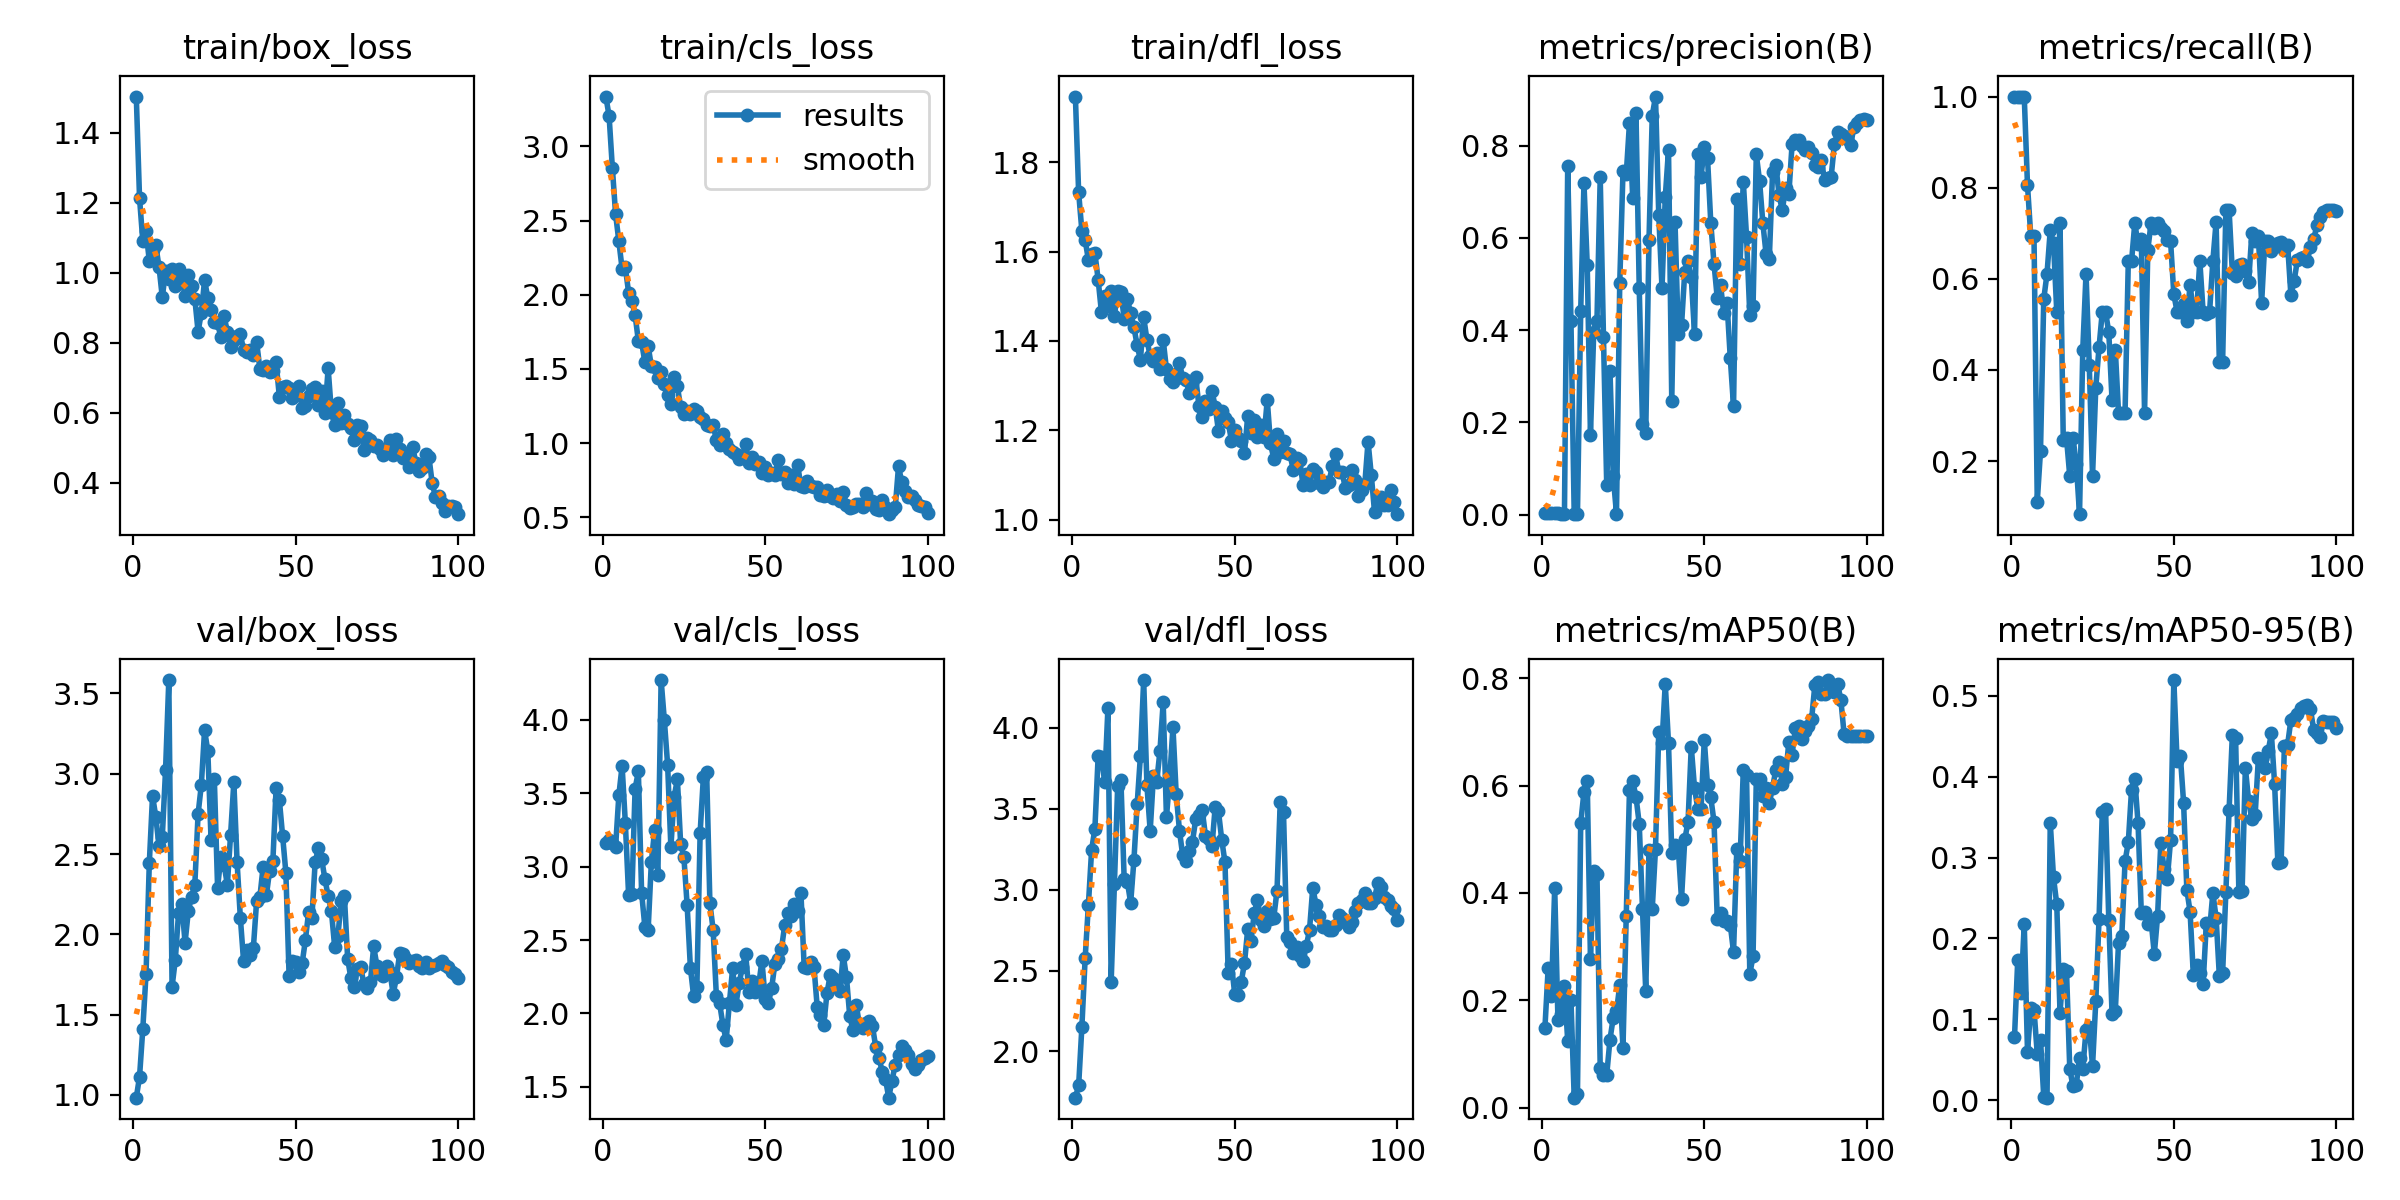

The data file committed next to this chart (first rows):
epoch, time, train/box_loss, train/cls_loss, train/dfl_loss, metrics/precision(B), metrics/recall(B), metrics/mAP50(B), metrics/mAP50-95(B), val/box_loss, val/cls_loss, val/dfl_loss, lr/pg0, lr/pg1, lr/pg2
1, 2.478, 1.503, 3.336, 1.947, 0.00326, 1, 0.1494, 0.07772, 0.983, 3.16, 1.714, 7.145e-05, 7.145e-05, 7.145e-05
2, 4.318, 1.213, 3.205, 1.733, 0.00335, 1, 0.261, 0.1734, 1.114, 3.182, 1.789, 0.0001556, 0.0001556, 0.0001556
3, 6.773, 1.091, 2.857, 1.646, 0.0038, 1, 0.2085, 0.1331, 1.41, 3.161, 2.154, 0.0002381, 0.0002381, 0.0002381
4, 9.491, 1.118, 2.544, 1.626, 0.00376, 1, 0.41, 0.218, 1.754, 3.134, 2.575, 0.0003189, 0.0003189, 0.0003189
5, 11.58, 1.034, 2.361, 1.581, 0.00279, 0.8056, 0.1634, 0.05964, 2.442, 3.486, 2.906, 0.000398, 0.000398, 0.000398
6, 13.29, 1.066, 2.175, 1.595, 0.00209, 0.6944, 0.1738, 0.1134, 2.863, 3.687, 3.248, 0.0004754, 0.0004754, 0.0004754
7, 14.99, 1.078, 2.184, 1.597, 0.00195, 0.6944, 0.2266, 0.112, 2.731, 3.296, 3.377, 0.0005511, 0.0005511, 0.0005511
8, 16.67, 1.016, 2.015, 1.537, 0.7551, 0.1111, 0.1247, 0.05723, 2.547, 2.807, 3.826, 0.0006251, 0.0006251, 0.0006251
9, 18.29, 0.9295, 1.959, 1.465, 0.4207, 0.2222, 0.2008, 0.07476, 2.608, 2.813, 3.821, 0.0006974, 0.0006974, 0.0006974
10, 20.29, 1.005, 1.863, 1.501, 0.00111, 0.5556, 0.01892, 0.00423, 3.023, 3.531, 3.666, 0.000768, 0.000768, 0.000768
11, 22.93, 0.9818, 1.689, 1.479, 0.00178, 0.6111, 0.02662, 0.00307, 3.583, 3.648, 4.12, 0.0008369, 0.0008369, 0.0008369
12, 25.46, 1.01, 1.681, 1.511, 0.442, 0.7065, 0.5299, 0.3431, 1.673, 2.822, 2.43, 0.0009041, 0.0009041, 0.0009041
13, 27.15, 0.9624, 1.545, 1.457, 0.7187, 0.6782, 0.5875, 0.2754, 1.841, 2.591, 3.035, 0.0009696, 0.0009696, 0.0009696
14, 28.87, 1.011, 1.656, 1.511, 0.5422, 0.5278, 0.6083, 0.242, 2.134, 2.567, 3.638, 0.001033, 0.001033, 0.001033
15, 30.73, 0.9873, 1.519, 1.51, 0.173, 0.7222, 0.2773, 0.1079, 2.19, 3.032, 3.677, 0.001096, 0.001096, 0.001096
16, 32.36, 0.9324, 1.515, 1.449, 0.395, 0.246, 0.4405, 0.162, 1.947, 3.248, 3.066, 0.001156, 0.001156, 0.001156
17, 34.46, 0.9942, 1.441, 1.493, 0.4205, 0.25, 0.4355, 0.1597, 2.145, 2.942, 3.046, 0.001203, 0.001203, 0.001203
18, 36.89, 0.9621, 1.477, 1.462, 0.731, 0.1667, 0.07339, 0.03864, 2.235, 4.271, 2.918, 0.001189, 0.001189, 0.001189
19, 39.45, 0.9258, 1.399, 1.43, 0.3851, 0.25, 0.06104, 0.01691, 2.308, 3.996, 3.182, 0.001174, 0.001174, 0.001174
20, 41.4, 0.832, 1.322, 1.39, 0.06353, 0.1944, 0.0613, 0.01911, 2.748, 3.693, 3.529, 0.00116, 0.00116, 0.00116
21, 43.1, 0.8848, 1.263, 1.357, 0.311, 0.08333, 0.1272, 0.05227, 2.93, 3.133, 3.828, 0.001146, 0.001146, 0.001146
22, 44.83, 0.9792, 1.445, 1.453, 0.0835, 0.4444, 0.1675, 0.03911, 3.272, 3.476, 4.296, 0.001132, 0.001132, 0.001132
23, 46.42, 0.9276, 1.384, 1.403, 0.00188, 0.6111, 0.1794, 0.08627, 3.139, 3.595, 3.645, 0.001118, 0.001118, 0.001118
24, 48.17, 0.8926, 1.24, 1.366, 0.5016, 0.4098, 0.228, 0.09023, 2.586, 3.157, 3.363, 0.001104, 0.001104, 0.001104
25, 49.92, 0.858, 1.195, 1.355, 0.744, 0.1667, 0.1123, 0.04207, 2.968, 3.065, 3.702, 0.001089, 0.001089, 0.001089
26, 52.43, 0.8553, 1.218, 1.374, 0.7374, 0.3611, 0.357, 0.1223, 2.291, 2.738, 3.665, 0.001075, 0.001075, 0.001075
27, 55.01, 0.8168, 1.194, 1.337, 0.8491, 0.4495, 0.5912, 0.2235, 2.48, 2.312, 3.856, 0.001061, 0.001061, 0.001061
28, 56.76, 0.8757, 1.228, 1.403, 0.686, 0.5278, 0.608, 0.3563, 2.433, 2.118, 4.159, 0.001047, 0.001047, 0.001047
29, 58.58, 0.8316, 1.218, 1.337, 0.8697, 0.5278, 0.579, 0.3604, 2.309, 2.183, 3.449, 0.001033, 0.001033, 0.001033
30, 60.28, 0.7865, 1.175, 1.315, 0.4907, 0.4821, 0.5285, 0.2231, 2.62, 3.231, 3.684, 0.001019, 0.001019, 0.001019
31, 62.02, 0.8082, 1.164, 1.309, 0.1973, 0.3333, 0.3695, 0.1067, 2.947, 3.612, 4.005, 0.001005, 0.001005, 0.001005
32, 63.73, 0.8205, 1.123, 1.325, 0.1774, 0.4444, 0.2174, 0.1098, 2.448, 3.644, 3.59, 0.0009904, 0.0009904, 0.0009904
33, 65.54, 0.8241, 1.116, 1.352, 0.5958, 0.3056, 0.4795, 0.1947, 2.103, 2.751, 3.365, 0.0009763, 0.0009763, 0.0009763
34, 68.59, 0.7796, 1.124, 1.316, 0.8648, 0.3056, 0.3703, 0.2029, 1.832, 2.569, 3.211, 0.0009621, 0.0009621, 0.0009621
35, 70.99, 0.7723, 1.018, 1.313, 0.9064, 0.3056, 0.4823, 0.2953, 1.905, 2.116, 3.179, 0.000948, 0.000948, 0.000948
36, 72.89, 0.7806, 0.985, 1.284, 0.6502, 0.6389, 0.6997, 0.3189, 1.869, 2.068, 3.241, 0.0009339, 0.0009339, 0.0009339
37, 74.52, 0.7655, 1.064, 1.305, 0.4908, 0.6389, 0.6799, 0.384, 1.914, 1.922, 3.297, 0.0009197, 0.0009197, 0.0009197
38, 76.3, 0.8031, 1.004, 1.318, 0.6882, 0.7222, 0.7895, 0.3967, 2.206, 1.818, 3.434, 0.0009056, 0.0009056, 0.0009056
39, 78.07, 0.7258, 0.964, 1.254, 0.7908, 0.6758, 0.679, 0.3423, 2.231, 2.072, 3.461, 0.0008914, 0.0008914, 0.0008914
40, 79.81, 0.7214, 0.9395, 1.23, 0.2475, 0.6875, 0.4747, 0.2319, 2.421, 2.309, 3.492, 0.0008773, 0.0008773, 0.0008773
41, 82.21, 0.7329, 0.9237, 1.265, 0.634, 0.3056, 0.4891, 0.2331, 2.243, 2.06, 3.333, 0.0008631, 0.0008631, 0.0008631
42, 84.81, 0.7164, 0.8958, 1.247, 0.3909, 0.6639, 0.4836, 0.2175, 2.396, 2.206, 3.31, 0.000849, 0.000849, 0.000849
43, 86.82, 0.7192, 0.9124, 1.288, 0.4101, 0.7222, 0.3886, 0.2224, 2.455, 2.317, 3.268, 0.0008348, 0.0008348, 0.0008348
44, 88.9, 0.7439, 0.9938, 1.253, 0.5271, 0.7109, 0.4998, 0.1806, 2.912, 2.405, 3.514, 0.0008207, 0.0008207, 0.0008207
45, 90.61, 0.6454, 0.8663, 1.198, 0.5507, 0.7222, 0.5319, 0.2272, 2.836, 2.148, 3.483, 0.0008065, 0.0008065, 0.0008065
46, 92.38, 0.6735, 0.91, 1.244, 0.5143, 0.7118, 0.6721, 0.3185, 2.612, 2.222, 3.31, 0.0007924, 0.0007924, 0.0007924
47, 94.14, 0.6757, 0.8587, 1.228, 0.3926, 0.7057, 0.5951, 0.2857, 2.384, 2.149, 3.169, 0.0007782, 0.0007782, 0.0007782
48, 96.19, 0.6709, 0.8746, 1.217, 0.7812, 0.6855, 0.5568, 0.274, 1.738, 2.193, 2.483, 0.0007641, 0.0007641, 0.0007641
49, 98.66, 0.6416, 0.7986, 1.177, 0.7324, 0.6827, 0.5562, 0.3213, 1.833, 2.358, 2.538, 0.0007499, 0.0007499, 0.0007499
50, 101, 0.6515, 0.8404, 1.201, 0.7962, 0.5658, 0.6848, 0.5194, 1.825, 2.101, 2.354, 0.0007358, 0.0007358, 0.0007358
51, 102.7, 0.6757, 0.7864, 1.182, 0.773, 0.5278, 0.6002, 0.419, 1.768, 2.07, 2.347, 0.0007216, 0.0007216, 0.0007216
52, 104.5, 0.6132, 0.7975, 1.176, 0.6329, 0.5278, 0.5779, 0.426, 1.819, 2.175, 2.429, 0.0007075, 0.0007075, 0.0007075
53, 106.3, 0.6196, 0.7874, 1.148, 0.5433, 0.5456, 0.5322, 0.3679, 1.964, 2.34, 2.546, 0.0006934, 0.0006934, 0.0006934
54, 108, 0.6474, 0.8871, 1.233, 0.4689, 0.5073, 0.3507, 0.2601, 2.14, 2.371, 2.757, 0.0006792, 0.0006792, 0.0006792
55, 109.7, 0.6675, 0.7898, 1.193, 0.4977, 0.5865, 0.3619, 0.233, 2.103, 2.44, 2.682, 0.0006651, 0.0006651, 0.0006651
56, 112, 0.6728, 0.8051, 1.224, 0.4369, 0.5278, 0.3478, 0.1543, 2.447, 2.599, 2.854, 0.0006509, 0.0006509, 0.0006509
57, 115.2, 0.6232, 0.7283, 1.185, 0.4587, 0.5278, 0.3487, 0.1668, 2.536, 2.682, 2.937, 0.0006368, 0.0006368, 0.0006368
58, 117.2, 0.6612, 0.7883, 1.213, 0.3392, 0.6389, 0.3409, 0.1577, 2.469, 2.667, 2.814, 0.0006226, 0.0006226, 0.0006226
59, 118.8, 0.5986, 0.722, 1.184, 0.2347, 0.5278, 0.2898, 0.143, 2.346, 2.746, 2.777, 0.0006085, 0.0006085, 0.0006085
60, 120.6, 0.7269, 0.8505, 1.268, 0.6841, 0.5227, 0.481, 0.2189, 2.237, 2.699, 2.866, 0.0005943, 0.0005943, 0.0005943
... 40 more rows
